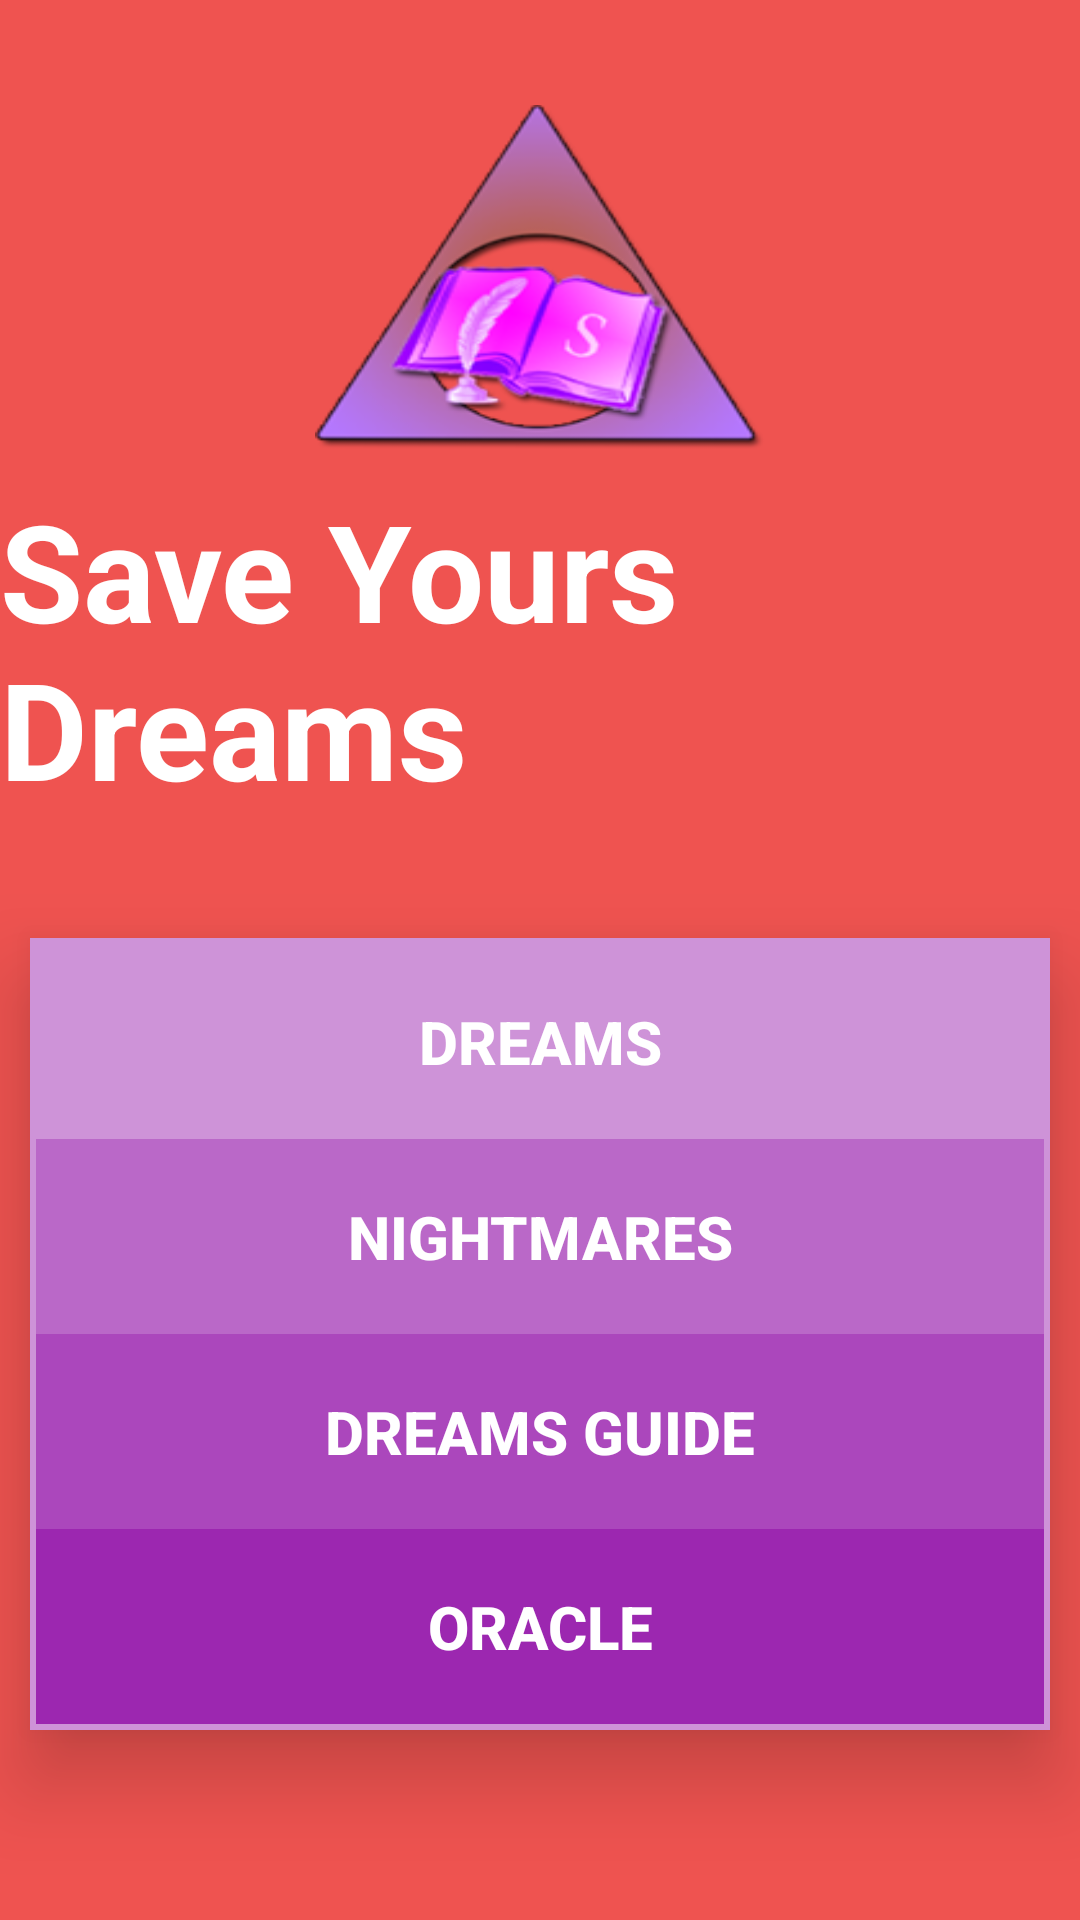

This screen was rendered from an Android layout file. Write that file and the resources it references.
<!-- AndroidManifest.xml: application theme AppTheme -->
<!-- res/layout/menu_activity.xml -->
<?xml version="1.0" encoding="utf-8"?>
<RelativeLayout xmlns:android="http://schemas.android.com/apk/res/android"
    xmlns:tools="http://schemas.android.com/tools"
    tools:context="es.ivan.yourdreamprueba3.MainActivity"
    android:layout_width="match_parent"
    android:layout_height="match_parent"
    android:background="#EF5350">

    <RelativeLayout
        android:id="@+id/LayoutDefinicion"
        style="@style/ReltveLyoutImagenFScreen"
        >

        <ImageView
            android:contentDescription="@string/DescripcionImagenFScreen"
            android:id="@+id/imgBackground"
            android:layout_width="150sp"
            android:paddingTop="35sp"
            android:layout_height="150sp"
            android:scaleType="fitXY"
            android:src="@drawable/ivan3"
          />

    </RelativeLayout>

    <TextView
        android:id="@+id/DefinicionText"
        android:layout_below="@+id/LayoutDefinicion"
        android:text="@string/TitleFS"
        style="@style/TitleFScreenStyle"
      />

    <LinearLayout
        android:id="@+id/linearLayout"
        android:layout_below="@+id/DefinicionText"
        android:orientation="vertical"
        style="@style/LinearLayoutDelMenuDeBotones"
        >

    <Button
        android:id="@+id/BtnDreamFirstScreen1"
        android:text="@string/BotonDreamsFScreen"
        android:background="@drawable/custtom_button_menu1"
        style="@style/BtnDreamAndNightmares"
        />

        <Button
            android:id="@+id/BtnNightMaresFirstScreen2"
            android:text="@string/BotonNightMaresFScreen"
            android:background="@drawable/custtom_button_menu2"
            style="@style/BtnDreamAndNightmares"
             />

        <Button
            android:id="@+id/BtnDreamGuideFirstScreen3"
            android:text="@string/BotonDreamsGuideFScreen"
            android:background="@drawable/custtom_button_menu3"
            style="@style/BtnDreamAndNightmares"
            />

        <Button
            android:id="@+id/BtnOracleFirstScreen4"
            android:text="@string/BotonOracleFScreen"
            android:background="@drawable/custtom_button_menu4"
            style="@style/BtnDreamAndNightmares"
            />

    </LinearLayout>

</RelativeLayout>
<!-- resources referenced by this layout -->
<resources>
  <!-- drawable custtom_button_menu1 (drawable) -->
  <?xml version="1.0" encoding="utf-8"?>
  <selector xmlns:android="http://schemas.android.com/apk/res/android">
  
      <item android:drawable="@color/light_tealmenu1" android:state_pressed="true" />
      <item android:drawable="@color/pressed_purple_buttonmenu1" android:state_focused="true" />
      <item android:drawable="@color/focused_teal_buttonmenu1" />
  
  
  
  </selector>
  <!-- drawable custtom_button_menu2 (drawable) -->
  <?xml version="1.0" encoding="utf-8"?>
  <selector xmlns:android="http://schemas.android.com/apk/res/android">
  
      <item android:drawable="@color/light_tealmenu2" android:state_pressed="true" />
      <item android:drawable="@color/pressed_purple_buttonmenu2" android:state_focused="true" />
      <item android:drawable="@color/focused_teal_buttonmenu2" />
  
  
  </selector>
  <!-- drawable custtom_button_menu3 (drawable) -->
  <?xml version="1.0" encoding="utf-8"?>
  <selector xmlns:android="http://schemas.android.com/apk/res/android">
  
      <item android:drawable="@color/light_tealmenu3" android:state_pressed="true" />
      <item android:drawable="@color/pressed_purple_buttonmenu3" android:state_focused="true" />
      <item android:drawable="@color/focused_teal_buttonmenu3" />
  
  
  </selector>
  <!-- drawable custtom_button_menu4 (drawable) -->
  <?xml version="1.0" encoding="utf-8"?>
  <selector xmlns:android="http://schemas.android.com/apk/res/android">
  
      <item android:drawable="@color/light_tealmenu4" android:state_pressed="true" />
      <item android:drawable="@color/pressed_purple_buttonmenu4" android:state_focused="true" />
      <item android:drawable="@color/focused_teal_buttonmenu4" />
  
  
  </selector>
  <string name="BotonDreamsFScreen">Dreams</string>
  <string name="BotonDreamsGuideFScreen">Dreams Guide</string>
  <string name="BotonNightMaresFScreen">NightMares</string>
  <string name="BotonOracleFScreen">Oracle</string>
  <string name="DescripcionImagenFScreen">Imagen de Primera Pantalla</string>
  <string name="TitleFS">Save Yours Dreams</string>
  <style name="BtnDreamAndNightmares">
          <item name="android:layout_width">match_parent</item>
          <item name="android:layout_alignParentStart">true</item>
          <item name="android:elevation">17sp</item>
          <item name="android:layout_height">65sp</item>
          <item name="android:textSize">20sp</item>
          <item name="android:textColor">#ffffff</item>
          <item name="android:textStyle">bold</item>
      </style>
  <style name="ReltveLyoutImagenFScreen">
          <item name="android:layout_width">match_parent</item>
          <item name="android:layout_height">150sp</item>
          <item name="android:gravity">center</item>
          <item name="android:elevation">17sp</item>
          <item name="android:textStyle">bold</item>
      </style>
  <style name="AppTheme" parent="Theme.AppCompat.Light.DarkActionBar">
          
          <item name="colorPrimary">@color/colorPrimary</item>
          <item name="colorPrimaryDark">@color/colorPrimaryDark</item>
          <item name="colorAccent">@color/colorAccent</item>
          <item name="android:icon">@drawable/icon_launcher</item>
      </style>
  <color name="light_tealmenu1">#F3E5F5</color>
  <color name="pressed_purple_buttonmenu1">#D500F9</color>
  <color name="focused_teal_buttonmenu1">#CE93D8</color>
  <color name="light_tealmenu2">#E1BEE7</color>
  <color name="pressed_purple_buttonmenu2">#D500F9</color>
  <color name="focused_teal_buttonmenu2">#BA68C8</color>
  <color name="light_tealmenu3">#CE93D8</color>
  <color name="pressed_purple_buttonmenu3">#D500F9</color>
  <color name="focused_teal_buttonmenu3">#AB47BC</color>
  <color name="light_tealmenu4">#BA68C8</color>
  <color name="pressed_purple_buttonmenu4">#D500F9</color>
  <color name="focused_teal_buttonmenu4">#9C27B0</color>
  <color name="colorPrimary">#D500F9</color>
  <color name="colorPrimaryDark">#E040FB</color>
  <color name="colorAccent">#FF4081</color>
</resources>
